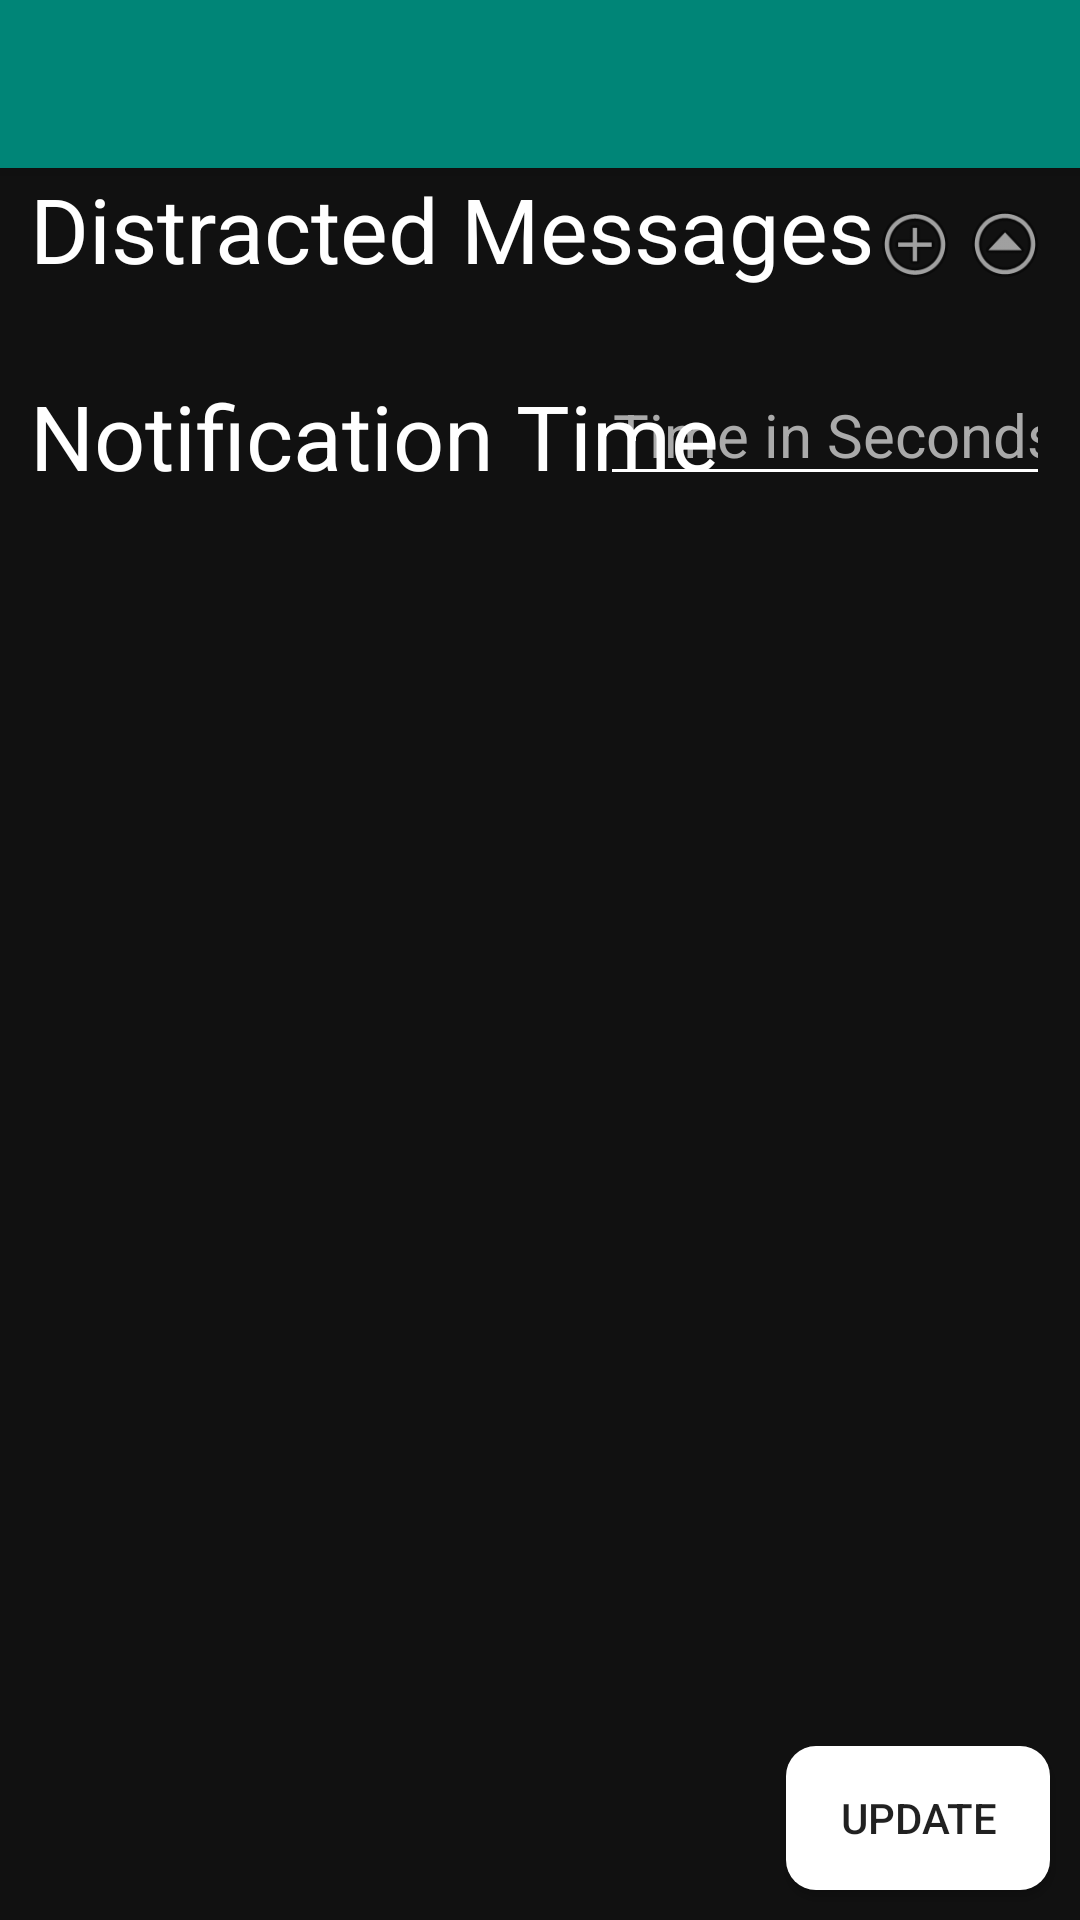

Reconstruct the res/layout file that produces this screen, plus the resources it refers to.
<!-- AndroidManifest.xml: application theme Theme.AppCompat.Light.NoActionBar -->
<!-- res/layout/activity_settings.xml -->
<?xml version="1.0" encoding="utf-8"?>
<RelativeLayout xmlns:android="http://schemas.android.com/apk/res/android"
    android:layout_width="match_parent"
    android:layout_height="match_parent"
    xmlns:app="http://schemas.android.com/apk/res-auto"
    android:background="@color/colorBackground"
    android:layout_alignParentRight="true">

    <androidx.appcompat.widget.Toolbar
        android:id="@+id/settingsToolbar"
        android:textAlignment="center"
        android:layout_width="match_parent"
        android:layout_height="?attr/actionBarSize"
        app:titleTextColor="@color/colorText"
        android:background="@color/colorHeader"
        android:elevation="4dp"/>
    <ScrollView
        android:layout_width="match_parent"
        android:layout_height="wrap_content"
        android:layout_below="@+id/settingsToolbar">
        <LinearLayout
            android:layout_width="match_parent"
            android:layout_height="wrap_content"
            android:orientation="vertical">
            <RelativeLayout
                android:layout_width="match_parent"
                android:layout_height="wrap_content"
                android:paddingLeft="10sp"
                android:paddingRight="10sp"
                android:id="@+id/messagesLayout"
                android:layout_marginBottom="10sp">
                <TextView
                    android:layout_width="wrap_content"
                    android:layout_height="match_parent"
                    android:text="Distracted Messages"
                    android:id="@+id/messageText"
                    android:textColor="@color/colorText"
                    android:textSize="30sp"/>
                <ImageButton
                    android:layout_width="30sp"
                    android:layout_height="30sp"
                    android:layout_alignParentRight="true"
                    android:layout_alignBottom="@id/messageText"
                    android:id="@+id/messageExpand"
                    android:background="@android:drawable/ic_menu_more"
                    android:onClick="onClickExpand"
                    android:rotation="180"/>

                <ImageButton
                    android:layout_width="30sp"
                    android:layout_height="30sp"
                    android:layout_alignBottom="@id/messageText"
                    android:layout_toLeftOf="@+id/messageExpand"
                    android:background="@android:drawable/ic_menu_add"
                    android:onClick="onClickAdd"/>
                <LinearLayout
                    android:layout_marginTop="5sp"
                    android:layout_width="match_parent"
                    android:layout_height="wrap_content"
                    android:layout_below="@+id/messageText"
                    android:orientation="vertical"
                    android:id="@+id/messageListLayout" />
            </RelativeLayout>
            <RelativeLayout
                android:layout_width="match_parent"
                android:layout_height="wrap_content"
                android:paddingLeft="10sp"
                android:paddingRight="10sp"
                android:layout_marginTop="10sp">
                <EditText
                    android:layout_width="150sp"
                    android:gravity="center"
                    android:layout_height="wrap_content"
                    android:layout_alignParentRight="true"
                    android:textColor="@color/colorText"
                    android:layout_alignParentBottom="true"
                    android:textSize="20sp"
                    android:backgroundTint="@color/colorText"
                    android:hint="Time in Seconds"
                    android:textColorHint="@color/colorSubText"
                    android:inputType="number"
                    android:id="@+id/aset_timer"/>
                <TextView
                    android:layout_width="wrap_content"
                    android:layout_height="wrap_content"
                    android:text="Notification Time"
                    android:layout_alignParentBottom="true"
                    android:textSize="30sp"
                    android:layout_alignBaseline="@id/aset_timer"
                    android:textColor="@color/colorText"/>
            </RelativeLayout>
        </LinearLayout>
    </ScrollView>
        <Button
            android:layout_width="wrap_content"
            android:layout_height="wrap_content"
            android:id="@+id/sbtn_save"
            android:background="@drawable/custom_button"
            android:onClick="onClickSave"
            android:layout_alignParentBottom="true"
            android:layout_alignParentRight="true"
            android:layout_marginBottom="10sp"
            android:layout_marginRight="10sp"
            android:text="UPDATE"/>
</RelativeLayout>
<!-- resources referenced by this layout -->
<resources>
  <color name="colorBackground">#111111</color>
  <color name="colorHeader">#008577</color>
  <color name="colorSubText">#AAAAAA</color>
  <color name="colorText">#FFFFFF</color>
  <!-- drawable custom_button (drawable) -->
  <?xml version="1.0" encoding="utf-8"?>
  <shape xmlns:android="http://schemas.android.com/apk/res/android" android:shape="rectangle">
      <solid android:color="@color/colorButtons"/>
      <padding android:bottom="10sp" android:left="10sp" android:right="10sp" android:top="10sp"/>
      <corners android:radius="10sp"/>
  </shape>
  <color name="colorButtons">#ffffff</color>
</resources>
